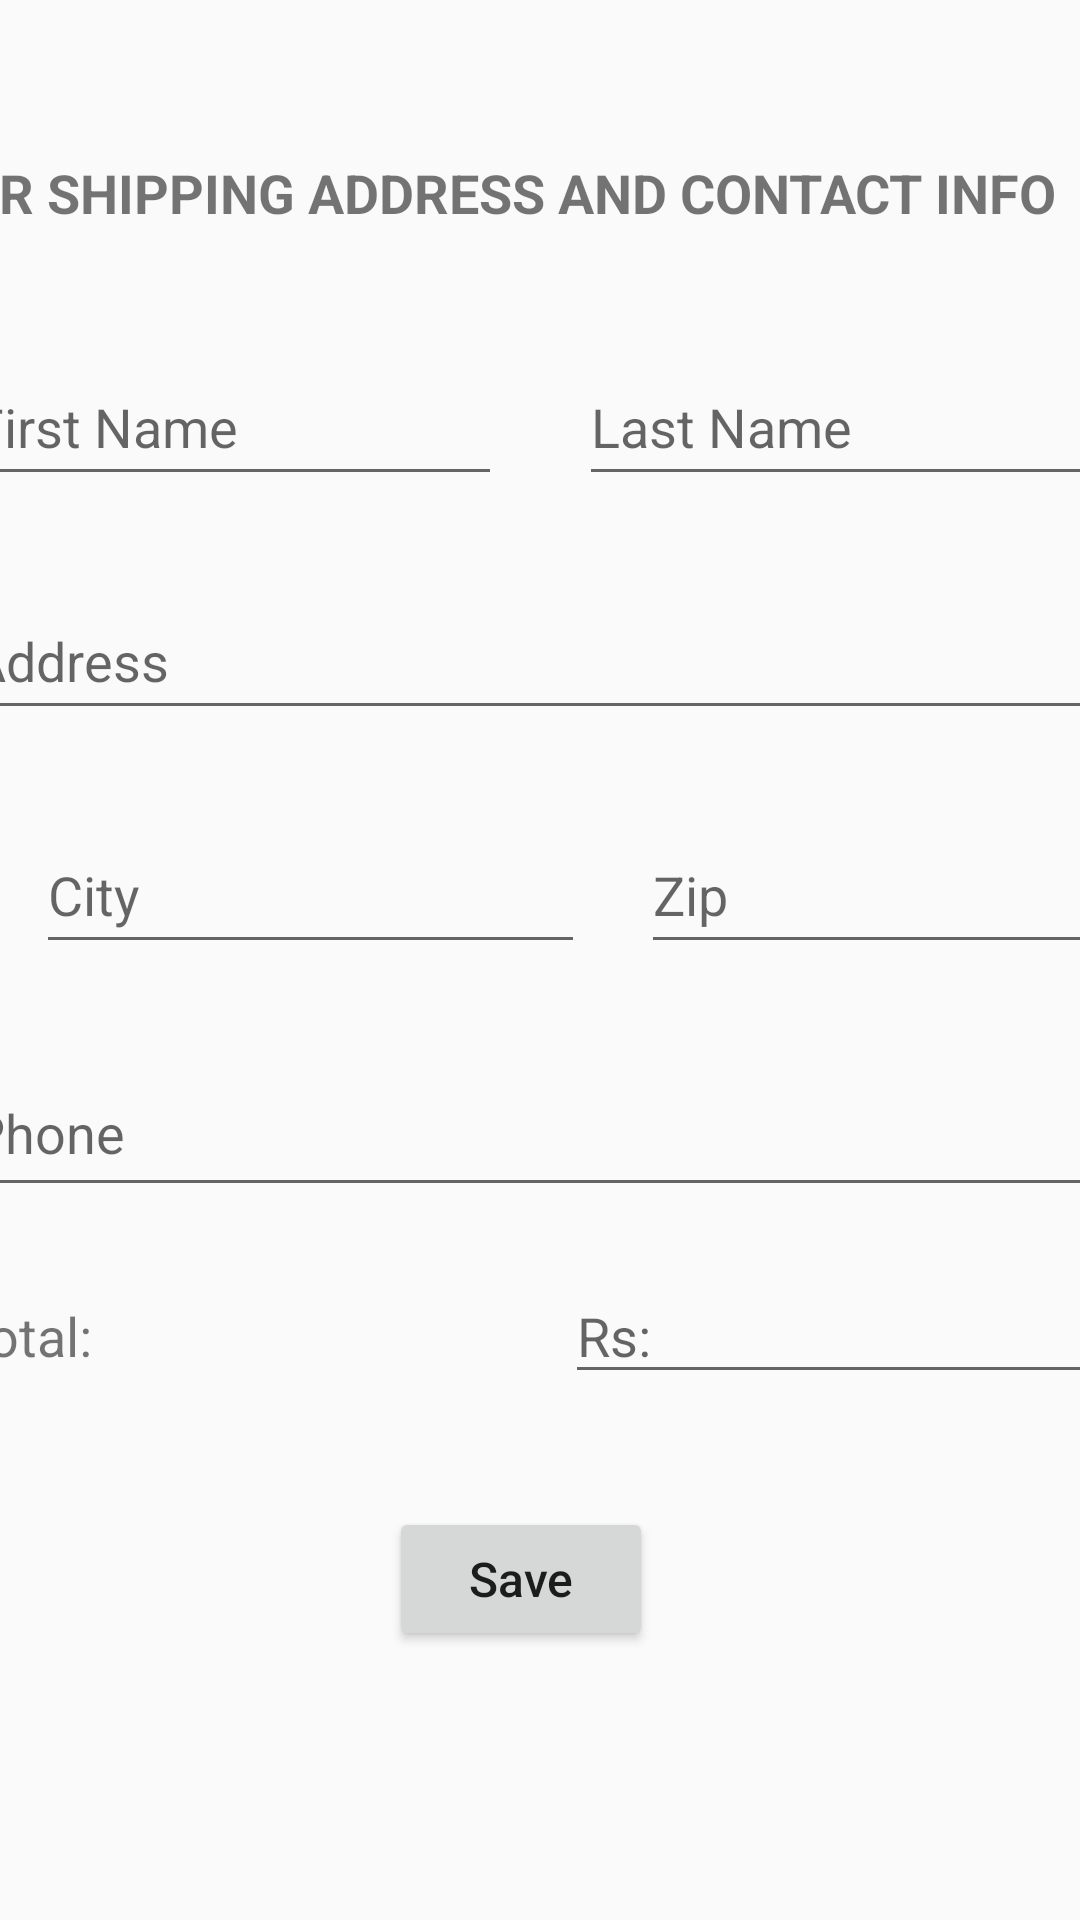

Android layout source for this screen:
<!-- AndroidManifest.xml: activity theme Theme.AppCompat.DayNight.NoActionBar -->
<!-- res/layout/activity_main.xml -->
<?xml version="1.0" encoding="utf-8"?>
<androidx.constraintlayout.widget.ConstraintLayout xmlns:android="http://schemas.android.com/apk/res/android"
    xmlns:app="http://schemas.android.com/apk/res-auto"
    xmlns:tools="http://schemas.android.com/tools"
    android:layout_width="match_parent"
    android:layout_height="match_parent"
    android:textAlignment="center"
    tools:context=".MainActivity">


    <EditText
        android:id="@+id/fname"
        android:layout_width="180dp"
        android:layout_height="wrap_content"
        android:layout_marginStart="22dp"
        android:layout_marginTop="41dp"
        android:layout_marginEnd="13dp"
        android:elegantTextHeight="true"
        android:ems="10"
        android:hint="First Name"
        android:inputType="textPersonName"
        app:layout_constraintEnd_toStartOf="@+id/lname"
        app:layout_constraintStart_toStartOf="parent"
        app:layout_constraintTop_toBottomOf="@+id/head" />

    <EditText
        android:id="@+id/lname"
        android:layout_width="180dp"
        android:layout_height="wrap_content"
        android:layout_marginStart="13dp"
        android:layout_marginTop="41dp"
        android:layout_marginEnd="22dp"
        android:elegantTextHeight="true"
        android:ems="10"
        android:hint="Last Name"
        android:inputType="textPersonName"
        app:layout_constraintEnd_toEndOf="parent"
        app:layout_constraintStart_toEndOf="@+id/fname"
        app:layout_constraintTop_toBottomOf="@+id/head" />

    <TextView
        android:id="@+id/head"
        android:layout_width="404dp"
        android:layout_height="wrap_content"
        android:layout_marginTop="52dp"
        android:autoText="false"
        android:freezesText="false"
        android:text="Your Shipping Address and Contact Info"
        android:textAlignment="center"
        android:textAllCaps="true"
        android:textColor="@color/DarkPink"
        android:textColorHighlight="#D80911"
        android:textSize="18sp"
        android:textStyle="bold"
        app:layout_constraintEnd_toEndOf="parent"
        app:layout_constraintHorizontal_bias="1.0"
        app:layout_constraintStart_toStartOf="parent"
        app:layout_constraintTop_toTopOf="parent" />



    <EditText
        android:id="@+id/address"
        android:layout_width="388dp"
        android:layout_height="wrap_content"
        android:layout_marginStart="22dp"
        android:layout_marginTop="30dp"
        android:layout_marginEnd="22dp"
        android:autoText="true"
        android:elegantTextHeight="true"
        android:ems="10"
        android:hint="Address"
        android:inputType="textPostalAddress"
        app:layout_constraintEnd_toEndOf="parent"
        app:layout_constraintStart_toStartOf="parent"
        app:layout_constraintTop_toBottomOf="@+id/lname" />

    <EditText
        android:id="@+id/city"
        android:layout_width="183dp"
        android:layout_height="wrap_content"
        android:layout_marginStart="12dp"
        android:layout_marginTop="30dp"
        android:elegantTextHeight="true"
        android:ems="10"
        android:hint="City"
        android:inputType="textPostalAddress"
        app:layout_constraintStart_toStartOf="parent"
        app:layout_constraintTop_toBottomOf="@+id/address" />

    <EditText
        android:id="@+id/zip"
        android:layout_width="181dp"
        android:layout_height="wrap_content"
        android:layout_marginStart="24dp"
        android:layout_marginTop="30dp"
        android:layout_marginEnd="22dp"
        android:elegantTextHeight="true"
        android:ems="10"
        android:hint="Zip"
        android:inputType="textPostalAddress"
        app:layout_constraintEnd_toEndOf="parent"
        app:layout_constraintHorizontal_bias="0.09"
        app:layout_constraintStart_toEndOf="@+id/city"
        app:layout_constraintTop_toBottomOf="@+id/address" />

    <EditText
        android:id="@+id/phone"
        android:layout_width="388dp"
        android:layout_height="51dp"
        android:layout_marginStart="22dp"
        android:layout_marginTop="30dp"
        android:layout_marginEnd="22dp"
        android:elegantTextHeight="true"
        android:ems="10"
        android:hint="Phone"
        android:inputType="number"
        app:layout_constraintEnd_toEndOf="parent"
        app:layout_constraintStart_toStartOf="parent"
        app:layout_constraintTop_toBottomOf="@+id/city" />

    <EditText
        android:id="@+id/rs"
        android:layout_width="181dp"
        android:layout_height="42dp"
        android:layout_marginEnd="16dp"
        android:ems="10"
        android:hint="Rs:"
        android:inputType="numberDecimal"
        app:layout_constraintBaseline_toBaselineOf="@+id/textView8"
        app:layout_constraintEnd_toEndOf="parent"
        app:layout_constraintStart_toStartOf="@+id/zip" />

    <Button
        android:id="@+id/button"
        android:layout_width="wrap_content"
        android:layout_height="wrap_content"
        android:layout_marginStart="144dp"
        android:layout_marginTop="36dp"
        android:layout_marginEnd="147dp"
        android:text="Save"
        android:textIsSelectable="true"
        android:textSize="16sp"
        app:layout_constraintEnd_toEndOf="parent"
        app:layout_constraintHorizontal_bias="0.755"
        app:layout_constraintStart_toStartOf="parent"
        app:layout_constraintTop_toBottomOf="@+id/textView8" />

    <TextView
        android:id="@+id/textView8"
        android:layout_width="163dp"
        android:layout_height="36dp"
        android:layout_marginTop="28dp"
        android:elegantTextHeight="true"
        android:text="Total:"
        android:textSize="18sp"
        app:layout_constraintStart_toStartOf="@+id/phone"
        app:layout_constraintTop_toBottomOf="@+id/phone" />

</androidx.constraintlayout.widget.ConstraintLayout>
<!-- resources referenced by this layout -->
<resources>

</resources>
